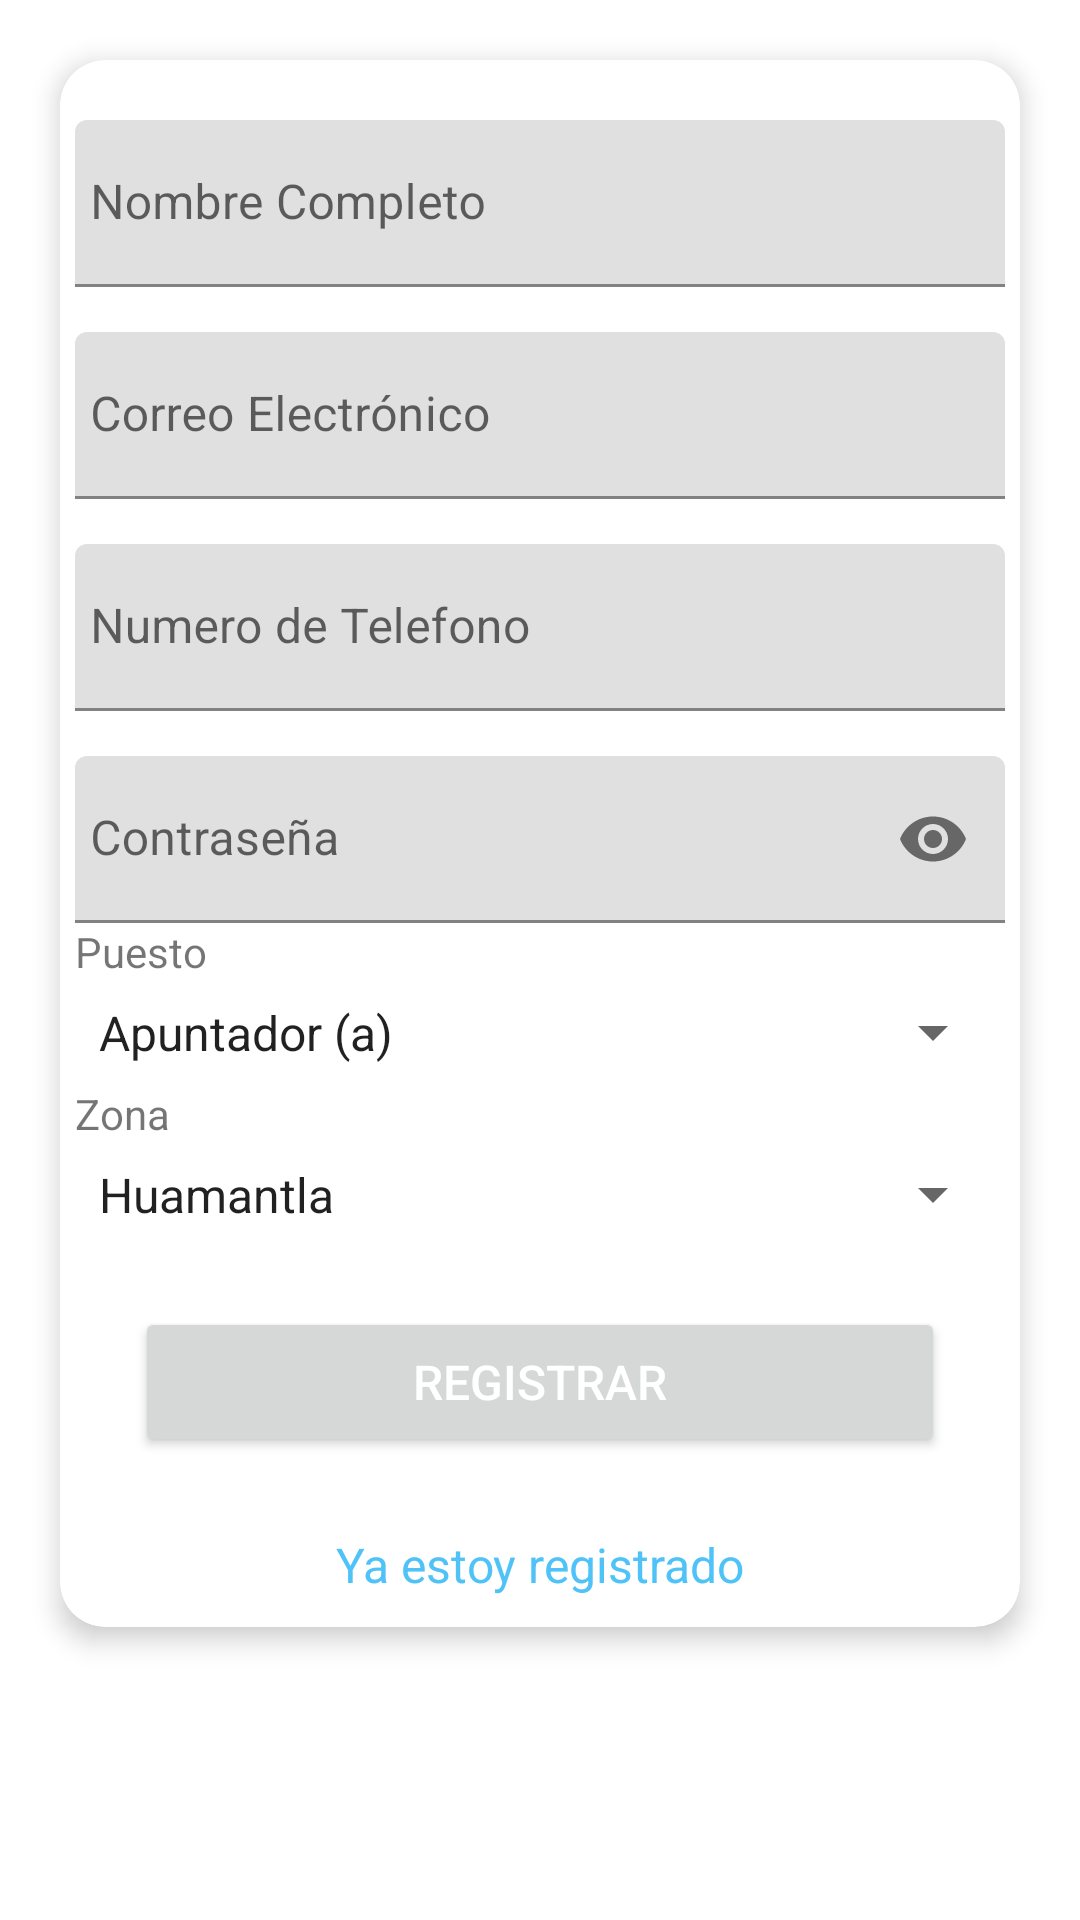

Android layout source for this screen:
<!-- AndroidManifest.xml: application theme Theme.LogBook -->
<!-- res/layout/activity_registrar.xml -->
<?xml version="1.0" encoding="utf-8"?>
<androidx.constraintlayout.widget.ConstraintLayout
    xmlns:android="http://schemas.android.com/apk/res/android"
    xmlns:app="http://schemas.android.com/apk/res-auto"
    xmlns:tools="http://schemas.android.com/tools"
    android:layout_width="match_parent"
    android:layout_height="match_parent"
    android:background="@drawable/b_back"
    tools:context=".Cosecha_Fresa.Cosecha_fresa_qr">

    <ScrollView
        android:id="@+id/srv1"
        android:layout_width="match_parent"
        android:layout_height="match_parent"
        app:layout_constraintBottom_toBottomOf="parent"
        app:layout_constraintEnd_toEndOf="parent"
        app:layout_constraintStart_toStartOf="parent"
        app:layout_constraintTop_toTopOf="parent">

        <LinearLayout
            android:layout_width="match_parent"
            android:layout_height="wrap_content"
            android:orientation="vertical">

            <androidx.cardview.widget.CardView
                android:layout_width="match_parent"
                android:layout_height="wrap_content"
                android:layout_gravity="center"
                android:layout_margin="20dp"
                android:padding="10dp"
                app:cardCornerRadius="15dp"
                app:cardElevation="5dp"
                app:layout_constraintBottom_toBottomOf="parent"
                app:layout_constraintEnd_toEndOf="parent"
                app:layout_constraintStart_toStartOf="parent"
                app:layout_constraintTop_toTopOf="parent">

                <LinearLayout
                    android:layout_width="match_parent"
                    android:layout_height="wrap_content"
                    android:layout_gravity="center"
                    android:layout_margin="5dp"
                    android:orientation="vertical">

                    <com.google.android.material.textfield.TextInputLayout
                        android:id="@+id/Nameerrorr"
                        android:layout_width="match_parent"
                        android:layout_height="wrap_content"
                        android:layout_marginTop="5dp">

                        <EditText
                            android:id="@+id/Namer"
                            android:layout_width="match_parent"
                            android:layout_height="wrap_content"
                            android:layout_marginTop="10dp"
                            android:hint="@string/name"
                            android:inputType="textNoSuggestions"
                            android:maxLines="1"
                            android:paddingStart="5dp"
                            android:paddingLeft="5dp"
                            android:singleLine="true" />
                    </com.google.android.material.textfield.TextInputLayout>

                    <com.google.android.material.textfield.TextInputLayout
                        android:id="@+id/Emailerrorr"
                        android:layout_width="match_parent"
                        android:layout_height="wrap_content"
                        android:layout_marginTop="5dp">

                        <EditText
                            android:id="@+id/Emailr"
                            android:layout_width="match_parent"
                            android:layout_height="wrap_content"
                            android:layout_marginTop="10dp"
                            android:hint="@string/prompt_email"
                            android:inputType="textEmailAddress"
                            android:maxLines="1"
                            android:paddingStart="5dp"
                            android:paddingLeft="5dp"
                            android:singleLine="true" />
                    </com.google.android.material.textfield.TextInputLayout>

                    <com.google.android.material.textfield.TextInputLayout
                        android:id="@+id/Phoneerrorr"
                        android:layout_width="match_parent"
                        android:layout_height="wrap_content"
                        android:layout_marginTop="5dp">

                        <EditText
                            android:id="@+id/Phoner"
                            android:layout_width="match_parent"
                            android:layout_height="wrap_content"
                            android:layout_marginTop="10dp"
                            android:hint="@string/phone_number"
                            android:inputType="number"
                            android:maxLength="12"
                            android:maxLines="1"
                            android:paddingStart="5dp"
                            android:paddingLeft="5dp"
                            android:singleLine="true" />

                    </com.google.android.material.textfield.TextInputLayout>

                    <com.google.android.material.textfield.TextInputLayout
                        android:id="@+id/Passerrorr"
                        android:layout_width="match_parent"
                        android:layout_height="wrap_content"
                        android:layout_marginTop="5dp"
                        app:passwordToggleEnabled="true">

                        <EditText
                            android:id="@+id/Passwordr"
                            android:layout_width="match_parent"
                            android:layout_height="wrap_content"
                            android:layout_marginTop="10dp"
                            android:hint="@string/prompt_password"
                            android:inputType="textPassword"
                            android:maxLines="1"
                            android:paddingStart="5dp"
                            android:paddingLeft="5dp"
                            android:singleLine="true" />
                    </com.google.android.material.textfield.TextInputLayout>

                    <TextView
                        android:layout_width="match_parent"
                        android:layout_height="wrap_content"
                        android:text="Puesto" />

                    <Spinner
                        android:id="@+id/sppuesr"
                        android:layout_width="match_parent"
                        android:layout_height="35dp"
                        android:layout_gravity="center"
                        android:entries="@array/pues"
                        android:gravity="center"
                        android:theme="@style/Theme.Design.Light" />

                    <TextView
                        android:layout_width="match_parent"
                        android:layout_height="wrap_content"
                        android:text="Zona" />

                    <Spinner
                        android:id="@+id/spzonr"
                        android:layout_width="match_parent"
                        android:layout_height="35dp"
                        android:layout_gravity="center"
                        android:entries="@array/zon"
                        android:gravity="center"
                        android:theme="@style/Theme.Design.Light" />

                    <Button
                        android:id="@+id/Registrarr"
                        android:layout_width="match_parent"
                        android:layout_height="50dp"
                        android:layout_margin="20dp"
                        android:text="@string/register"
                        android:textColor="@android:color/white"
                        android:textSize="16sp" />

                    <TextView
                        android:id="@+id/Loginr"
                        android:layout_width="match_parent"
                        android:layout_height="wrap_content"
                        android:layout_marginTop="5dp"
                        android:layout_marginBottom="5dp"
                        android:gravity="center"
                        android:text="@string/not_register"
                        android:textColor="@color/colorPrimary"
                        android:textSize="16sp" />

                </LinearLayout>
            </androidx.cardview.widget.CardView>
        </LinearLayout>
    </ScrollView>
</androidx.constraintlayout.widget.ConstraintLayout>
<!-- resources referenced by this layout -->
<resources>
  <string-array name="pues">
          <item>Apuntador (a)</item>
          <item>Muestreador</item>
          <item>Supervisor</item>
          <item>Administrador</item>
      </string-array>
  <string-array name="zon">
          <item>Huamantla</item>
          <item>Libres</item>
          <item>El Seco</item>
          <item>Tangancicuaro</item>
          <item>CD. Guzman</item>
      </string-array>
  <color name="colorPrimary">#4fc3f7</color>
  <string name="name">Nombre Completo</string>
  <string name="not_register">Ya estoy registrado</string>
  <string name="phone_number">Numero de Telefono</string>
  <string name="prompt_email">Correo Electrónico</string>
  <string name="prompt_password">Contraseña</string>
  <string name="register">Registrar</string>
  <style name="Theme.LogBook" parent="Theme.MaterialComponents.Light.NoActionBar">
          
          <item name="colorPrimary">@color/purple_500</item>
          <item name="colorPrimaryVariant">@color/purple_700</item>
          <item name="colorOnPrimary">@color/white</item>
          
          <item name="colorSecondary">@color/teal_200</item>
          <item name="colorSecondaryVariant">@color/teal_700</item>
          <item name="colorOnSecondary">@color/black</item>
          
          <item name="android:statusBarColor" tools:targetApi="l">?attr/colorPrimaryVariant</item>
          
      </style>
  <color name="purple_500">#d50000</color>
  <color name="purple_700">#ff5131</color>
  <color name="white">#FFFFFFFF</color>
  <color name="teal_200">#03A9F4</color>
  <color name="teal_700">#ff5131</color>
  <color name="black">#FF000000</color>
</resources>
